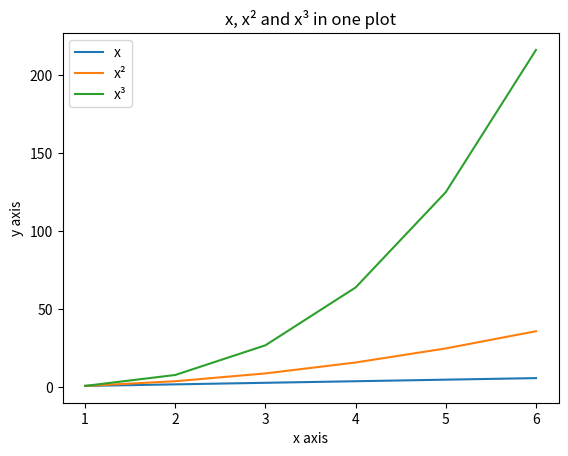

Write the Python code that produced this figure.
import matplotlib.pyplot as plt

x = [1, 2, 3, 4, 5,6,]
y = [i**2 for i in x]
z = [i**3 for i in x]

plt.plot(x, x, label='x')
plt.plot(x, y, label='x²')
plt.plot(x, z, label='x³')

plt.xlabel('x axis')
plt.ylabel('y axis')
plt.title('x, x² and x³ in one plot')
plt.legend()
plt.show()
